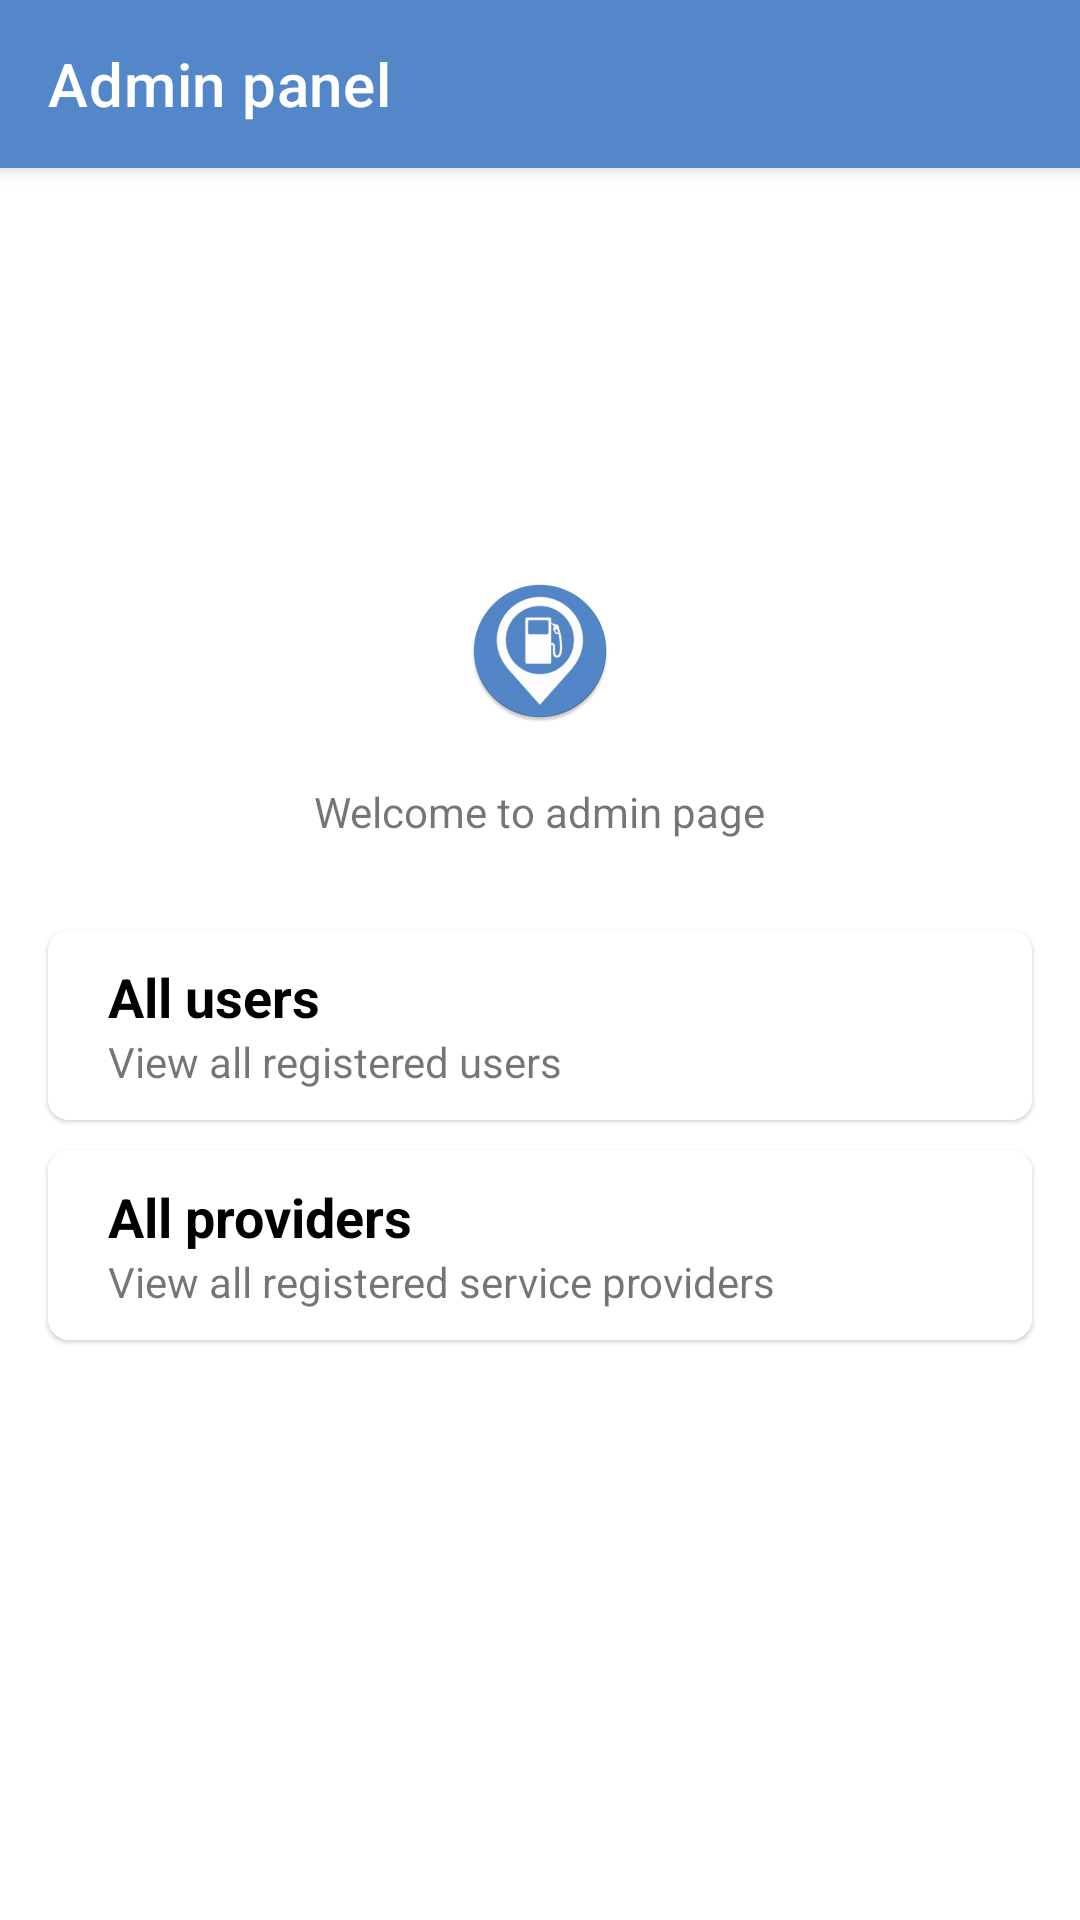

Android layout source for this screen:
<!-- AndroidManifest.xml: application theme AppTheme -->
<!-- res/layout/activity_admin.xml -->
<?xml version="1.0" encoding="utf-8"?>
<androidx.coordinatorlayout.widget.CoordinatorLayout xmlns:android="http://schemas.android.com/apk/res/android"
    xmlns:app="http://schemas.android.com/apk/res-auto"
    xmlns:tools="http://schemas.android.com/tools"
    android:layout_width="match_parent"
    android:layout_height="match_parent"
    tools:context=".AdminActivity">
    <com.google.android.material.appbar.AppBarLayout
        android:layout_width="match_parent"
        android:layout_height="wrap_content"
        android:theme="@style/AppTheme.AppBarOverlay">

        <androidx.appcompat.widget.Toolbar
            android:id="@+id/toolbar"
            android:layout_width="match_parent"
            app:popupTheme="@style/AppTheme.PopupOverlay"
            app:title="Admin panel"
            android:layout_height="?attr/actionBarSize"/>
    </com.google.android.material.appbar.AppBarLayout>

    <LinearLayout
        android:layout_width="match_parent"
        android:gravity="center"
        android:orientation="vertical"
        android:layout_height="match_parent">
        <ImageView
            android:layout_width="wrap_content"
            android:src="@mipmap/ic_launcher_round"
            android:layout_height="wrap_content"/>

        <TextView
            android:layout_width="wrap_content"
            android:layout_margin="20dp"
            android:text="Welcome to admin page"
            android:layout_height="wrap_content"/>
    <androidx.cardview.widget.CardView
        android:layout_width="match_parent"
        android:layout_height="wrap_content"
        app:cardCornerRadius="7dp"
        android:layout_marginTop="10dp"
        android:layout_marginLeft="16dp"
        android:layout_marginRight="16dp"
        app:cardUseCompatPadding="false"
        app:cardElevation="1dp"
        xmlns:app="http://schemas.android.com/apk/res-auto"
        android:foreground="?attr/selectableItemBackground"
        android:clickable="true"
        android:focusable="true"
        android:id="@+id/users"
        android:orientation="vertical">

            <LinearLayout
                android:id="@+id/parent"
                android:layout_width="match_parent"
                android:layout_height="wrap_content"
                android:background="@color/colorWhite"
                android:weightSum="2"
                android:orientation="horizontal">

                <LinearLayout
                    android:layout_width="0dp"
                    android:layout_height="wrap_content"
                    android:paddingTop="10dp"
                    android:layout_marginLeft="20dp"
                    android:layout_marginBottom="10dp"
                    android:layout_weight="1.8"
                    android:orientation="vertical"
                    android:layout_marginStart="20dp">

                    <TextView

                        android:layout_width="match_parent"
                        android:layout_height="wrap_content"
                        android:maxLines="1"
                        android:textSize="18sp"
                        android:text="All users"
                        android:textColor="@android:color/black"
                        android:textStyle="bold"/>

                    <TextView

                        android:layout_width="match_parent"
                        android:layout_height="wrap_content"
                        android:text="View all registered users"
                        android:maxLines="2"
                        />


                </LinearLayout>

        </LinearLayout>
    </androidx.cardview.widget.CardView>

    <androidx.cardview.widget.CardView
        android:layout_width="match_parent"
        android:layout_height="wrap_content"
        app:cardCornerRadius="7dp"
        android:layout_marginTop="10dp"
        android:layout_marginLeft="16dp"
        android:layout_marginRight="16dp"
        app:cardUseCompatPadding="false"
        app:cardElevation="1dp"
        xmlns:app="http://schemas.android.com/apk/res-auto"
        android:foreground="?attr/selectableItemBackground"
        android:clickable="true"
        android:focusable="true"
        android:id="@+id/providers"
        android:orientation="vertical">

        <LinearLayout
            android:layout_width="match_parent"
            android:layout_height="wrap_content"
            android:background="@color/colorWhite"
            android:weightSum="2"
            android:orientation="horizontal">

            <LinearLayout
                android:layout_width="0dp"
                android:layout_height="wrap_content"
                android:paddingTop="10dp"
                android:layout_marginLeft="20dp"
                android:layout_marginBottom="10dp"
                android:layout_weight="1.8"
                android:orientation="vertical"
                android:layout_marginStart="20dp">

                <TextView

                    android:layout_width="match_parent"
                    android:layout_height="wrap_content"
                    android:maxLines="1"
                    android:textSize="18sp"
                    android:text="All providers"
                    android:textColor="@android:color/black"
                    android:textStyle="bold"/>

                <TextView

                    android:layout_width="match_parent"
                    android:layout_height="wrap_content"
                    android:text="View all registered service providers"
                    android:maxLines="2"
                    />


            </LinearLayout>

        </LinearLayout>
    </androidx.cardview.widget.CardView>
    </LinearLayout>
</androidx.coordinatorlayout.widget.CoordinatorLayout>
<!-- resources referenced by this layout -->
<resources>
  <color name="colorWhite">#fff</color>
  <!-- mipmap ic_launcher_round: png bitmap (mipmap-hdpi, 5534 bytes) -->
  <style name="AppTheme.AppBarOverlay" parent="ThemeOverlay.AppCompat.Dark.ActionBar" />
  <style name="AppTheme.PopupOverlay" parent="ThemeOverlay.AppCompat.Light" />
  <style name="AppTheme" parent="Theme.MaterialComponents.Light.DarkActionBar">
          
          <item name="colorPrimary">@color/colorPrimary</item>
          <item name="colorPrimaryDark">@color/colorPrimaryDark</item>
          <item name="colorAccent">@color/colorAccent</item>
          <item name="windowActionBar">false</item>
          <item name="windowNoTitle">true</item>
      </style>
  <color name="colorPrimary">#5387CA</color>
  <color name="colorPrimaryDark">#FF396599</color>
  <color name="colorAccent">#1F324A</color>
</resources>
